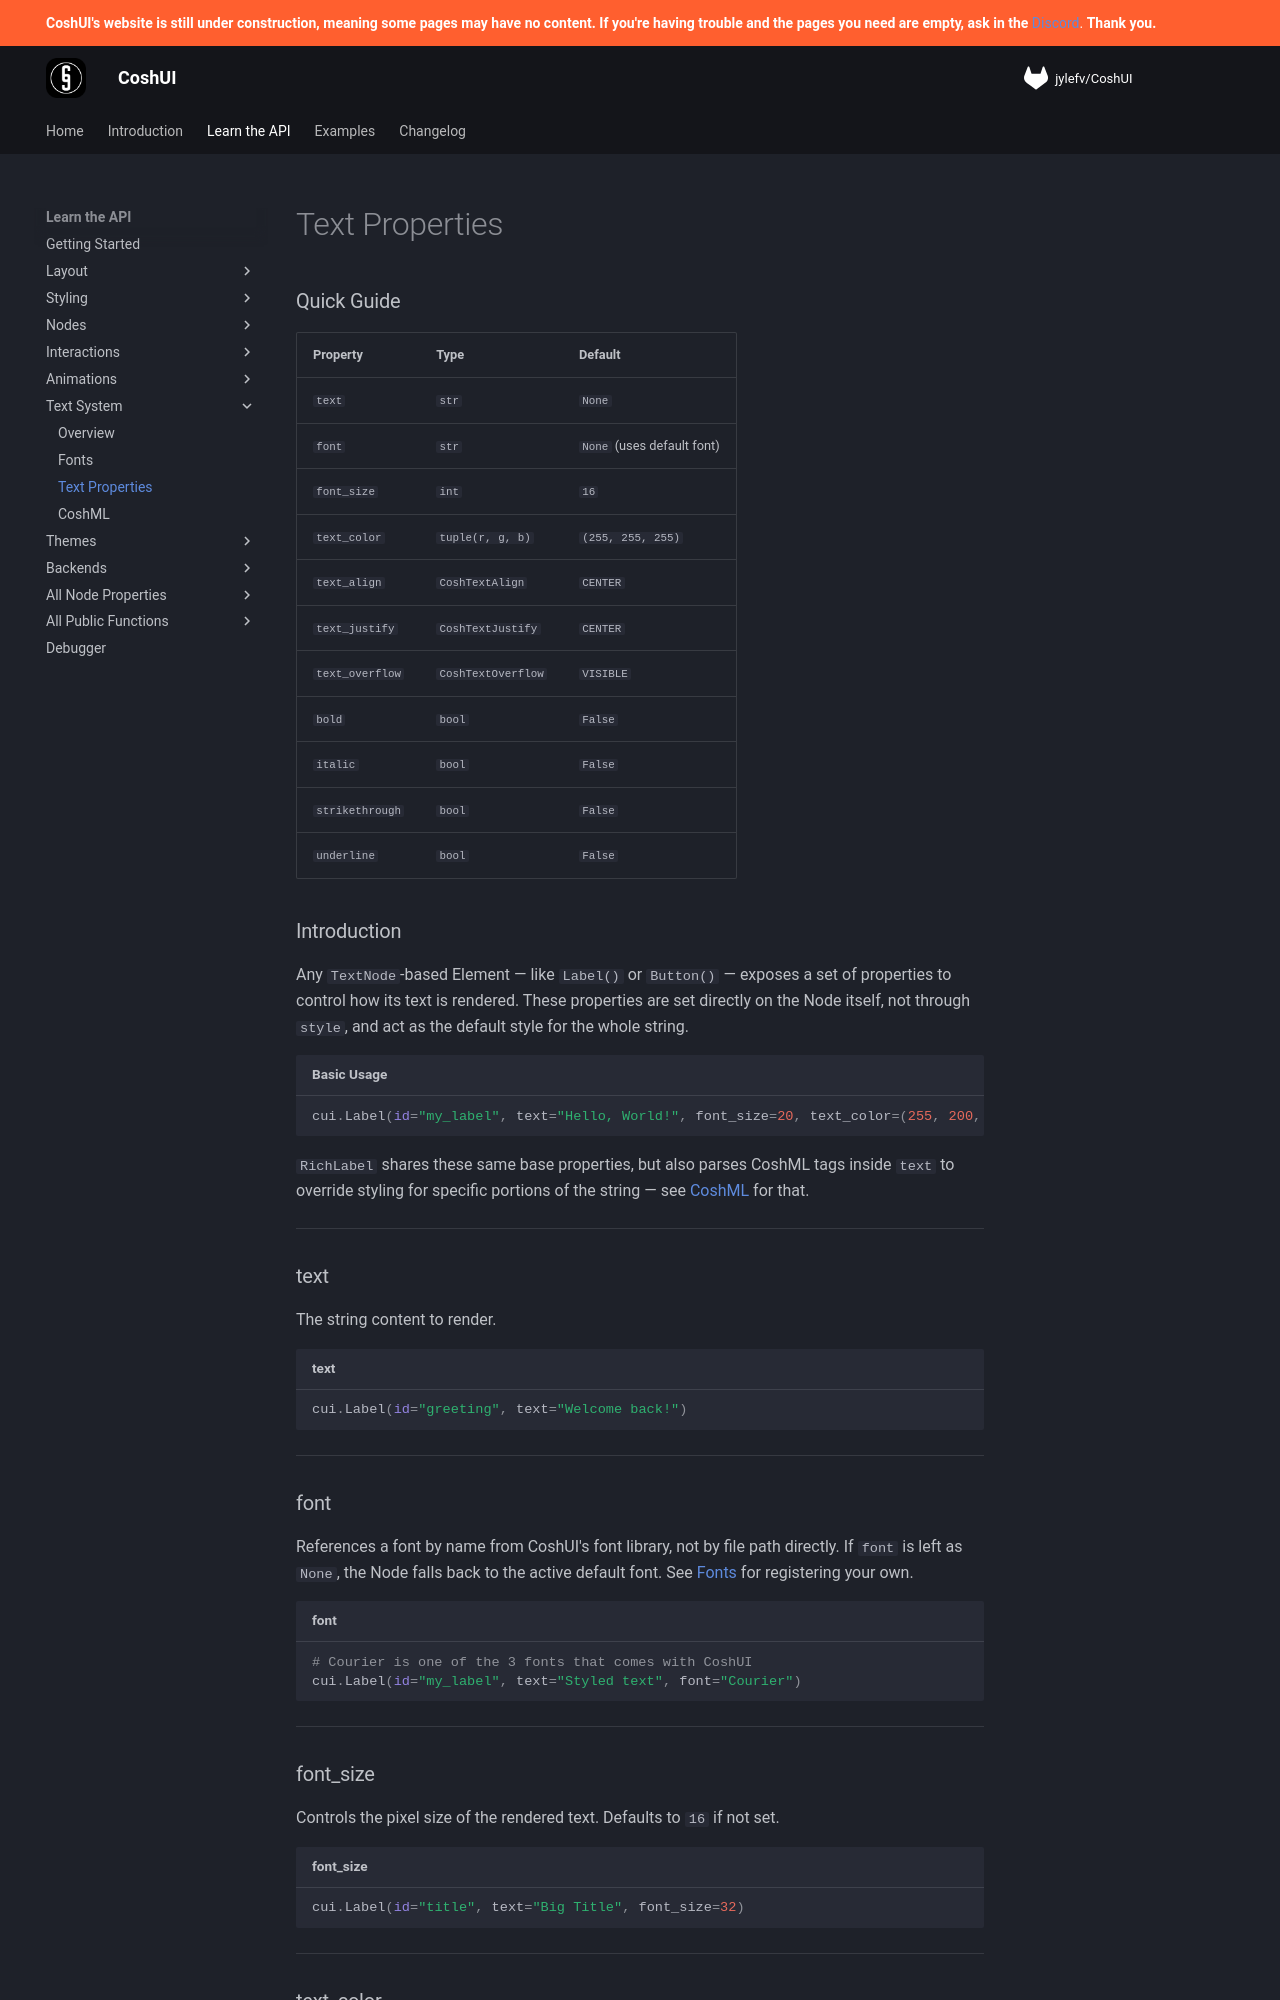

repository: Terrarizer03/coshui-docs · page: learn-the-api/text/text-properties/index.html · generator: mkdocs

# Text Properties

### Quick Guide

| Property | Type | Default |
| :--- | :--- | :--- |
| `text` | `str` | `None` |
| `font` | `str` | `None` (uses default font) |
| `font_size` | `int` | `16` |
| `text_color` | `tuple(r, g, b)` | `(255, 255, 255)` |
| `text_align` | `CoshTextAlign` | `CENTER` |
| `text_justify` | `CoshTextJustify` | `CENTER` |
| `text_overflow` | `CoshTextOverflow` | `VISIBLE` |
| `bold` | `bool` | `False` |
| `italic`  | `bool` | `False` |
| `strikethrough`  | `bool` | `False` |
| `underline`  | `bool` | `False` |


### Introduction

Any `TextNode`-based Element — like `Label()` or `Button()` — exposes a set of properties to control how its text is rendered. These properties are set directly on the Node itself, not through `style`, and act as the default style for the whole string.

```python title="Basic Usage"
cui.Label(id="my_label", text="Hello, World!", font_size=20, text_color=(255, 200, 0))
```

`RichLabel` shares these same base properties, but also parses CoshML tags inside `text` to override styling for specific portions of the string — see [CoshML](coshml.md) for that.

---

### text

The string content to render.

```python title="text"
cui.Label(id="greeting", text="Welcome back!")
```

---

### font

References a font by name from CoshUI's font library, not by file path directly. If `font` is left as `None`, the Node falls back to the active default font. See [Fonts](fonts.md) for registering your own.

```python title="font"
# Courier is one of the 3 fonts that comes with CoshUI
cui.Label(id="my_label", text="Styled text", font="Courier")
```

---

### font_size

Controls the pixel size of the rendered text. Defaults to `16` if not set.

```python title="font_size"
cui.Label(id="title", text="Big Title", font_size=32)
```

---
